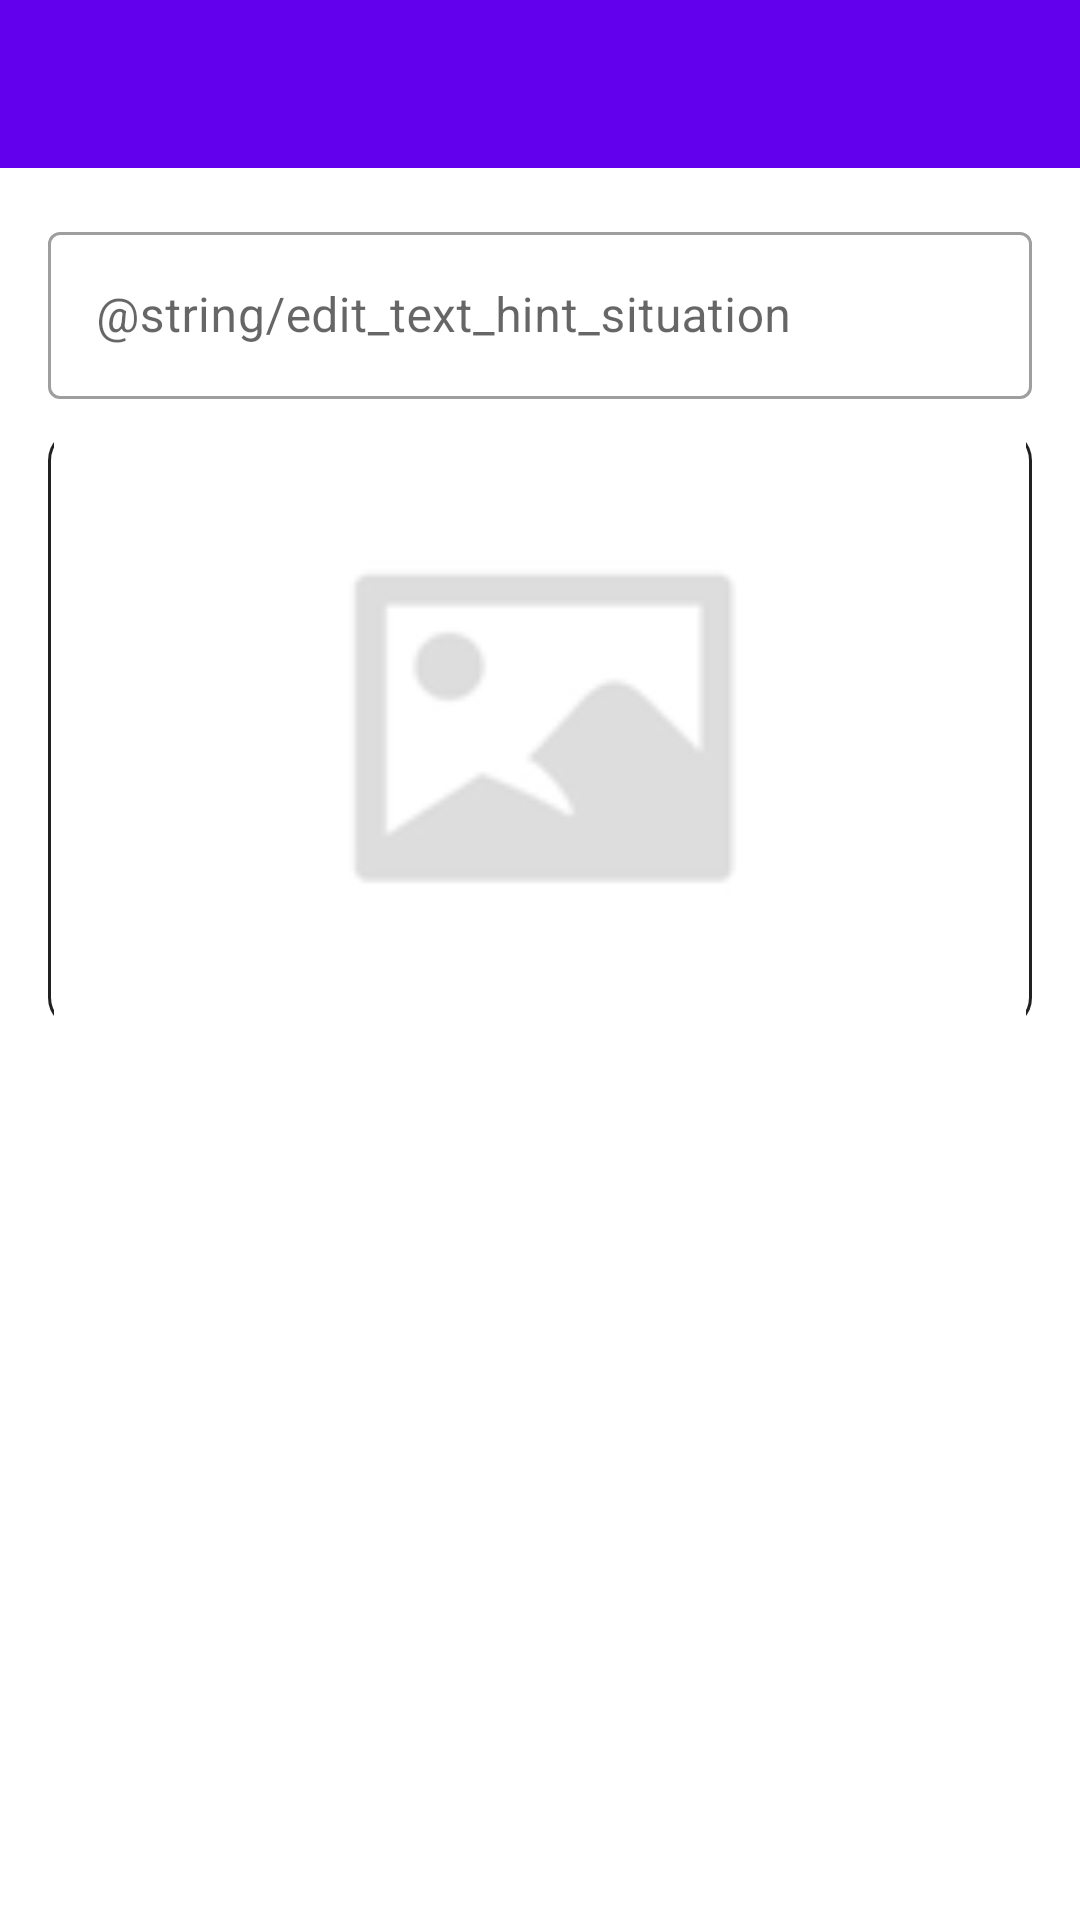

Reconstruct the res/layout file that produces this screen, plus the resources it refers to.
<!-- AndroidManifest.xml: application theme Theme.IOEnglish -->
<!-- res/layout/activity_create_card_situation.xml -->
<?xml version="1.0" encoding="utf-8"?>
<androidx.constraintlayout.widget.ConstraintLayout xmlns:android="http://schemas.android.com/apk/res/android"
    xmlns:app="http://schemas.android.com/apk/res-auto"
    xmlns:tools="http://schemas.android.com/tools"
    android:layout_width="match_parent"
    android:layout_height="match_parent"
    tools:context=".activities.CreateCardPhraseActivity">

    <androidx.appcompat.widget.Toolbar
        android:id="@+id/toolbar_create_card_situation"
        android:background="@color/colorPrimary"
        android:layout_width="match_parent"
        android:layout_height="?attr/actionBarSize"
        android:theme="@style/CustomNoActionBarTheme"
        app:layout_constraintEnd_toEndOf="parent"
        app:layout_constraintStart_toStartOf="parent"
        app:layout_constraintTop_toTopOf="parent"/>

    <ScrollView
        android:id="@+id/sv_create_card_situation"
        android:layout_width="match_parent"
        android:layout_height="0dp"
        android:fillViewport="true"
        app:layout_constraintBottom_toBottomOf="parent"
        app:layout_constraintEnd_toEndOf="parent"
        app:layout_constraintStart_toStartOf="parent"
        app:layout_constraintTop_toBottomOf="@id/toolbar_create_card_situation">

        <androidx.constraintlayout.widget.ConstraintLayout
            android:layout_width="match_parent"
            android:layout_height="wrap_content"
            android:padding="@dimen/main_content_padding">



            <com.google.android.material.textfield.TextInputLayout
                android:id="@+id/til_create_card_situation"
                style="@style/Widget.MaterialComponents.TextInputLayout.OutlinedBox"
                android:layout_width="match_parent"
                android:layout_height="wrap_content"
                android:layout_marginTop="@dimen/add_screen_til_marginTop"
                app:layout_constraintEnd_toEndOf="parent"
                app:layout_constraintStart_toStartOf="parent"
                tools:ignore="MissingConstraints">

                <androidx.appcompat.widget.AppCompatEditText
                    android:id="@+id/et_create_card_situation"
                    android:layout_width="match_parent"
                    android:layout_height="wrap_content"
                    android:hint="@string/edit_text_hint_situation"
                    android:inputType="text"
                    android:textColor="@color/primary_text_color"
                    android:textColorHint="@color/secondary_text_color"
                    android:textSize="@dimen/edit_text_text_size" />
            </com.google.android.material.textfield.TextInputLayout>

            <androidx.appcompat.widget.AppCompatImageView
                android:id="@+id/iv_create_card_situation_image"
                android:layout_width="match_parent"
                android:layout_height="200dp"
                android:layout_marginTop="@dimen/add_screen_place_image_marginTop"
                android:background="@drawable/white_border_shape_button_rounded"
                android:padding="@dimen/add_screen_place_image_padding"
                android:scaleType="centerCrop"
                android:src="@drawable/add_screen_image_placeholder"
                app:layout_constraintEnd_toEndOf="parent"
                app:layout_constraintHorizontal_bias="0.0"
                app:layout_constraintStart_toStartOf="parent"
                app:layout_constraintTop_toBottomOf="@+id/til_create_card_situation" />

        </androidx.constraintlayout.widget.ConstraintLayout>
    </ScrollView>



</androidx.constraintlayout.widget.ConstraintLayout>
<!-- resources referenced by this layout -->
<resources>
  <color name="colorPrimary">#FF6200EE</color>
  <color name="primary_text_color">#212121</color>
  <color name="secondary_text_color">#9AA2AF</color>
  <dimen name="add_screen_place_image_marginTop">10dp</dimen>
  <dimen name="add_screen_place_image_padding">2dp</dimen>
  <dimen name="add_screen_til_marginTop">5dp</dimen>
  <dimen name="edit_text_text_size">16sp</dimen>
  <dimen name="main_content_padding">16dp</dimen>
  <!-- drawable add_screen_image_placeholder: png bitmap (drawable-hdpi, 1063 bytes) -->
  <!-- drawable white_border_shape_button_rounded (drawable) -->
  <?xml version="1.0" encoding="utf-8"?>
  <shape xmlns:android="http://schemas.android.com/apk/res/android"
      android:shape="rectangle">
  
      <stroke
          android:width="1dp"
          android:color="@color/primary_text_color" />
  
      <solid android:color="@color/white" />
  
      <corners android:radius="@dimen/button_radius" />
  </shape>
  <style name="CustomNoActionBarTheme" parent="@style/Theme.MaterialComponents.DayNight.NoActionBar">
          <item name="android:textColorPrimary">#000000</item>
          <item name="android:colorControlNormal">#FFFFFF</item>
          <item name="windowActionBar">false</item>
          <item name="windowNoTitle">true</item>
          <item name="android:statusBarColor" tools:targetApi="l">?attr/colorPrimaryVariant</item>
      </style>
  <style name="Theme.IOEnglish" parent="Theme.MaterialComponents.DayNight.DarkActionBar">
          
          <item name="colorPrimary">@color/purple_500</item>
          <item name="colorPrimaryVariant">@color/purple_700</item>
          <item name="colorOnPrimary">@color/white</item>
          
          <item name="colorSecondary">@color/teal_200</item>
          <item name="colorSecondaryVariant">@color/teal_700</item>
          <item name="colorOnSecondary">@color/black</item>
          
          <item name="android:statusBarColor" tools:targetApi="l">?attr/colorPrimaryVariant</item>
          
      </style>
  <color name="white">#FFFFFFFF</color>
  <dimen name="button_radius">10dp</dimen>
  <color name="purple_500">#FF6200EE</color>
  <color name="purple_700">#FF3700B3</color>
  <color name="teal_200">#FF03DAC5</color>
  <color name="teal_700">#FF018786</color>
  <color name="black">#FF000000</color>
</resources>
